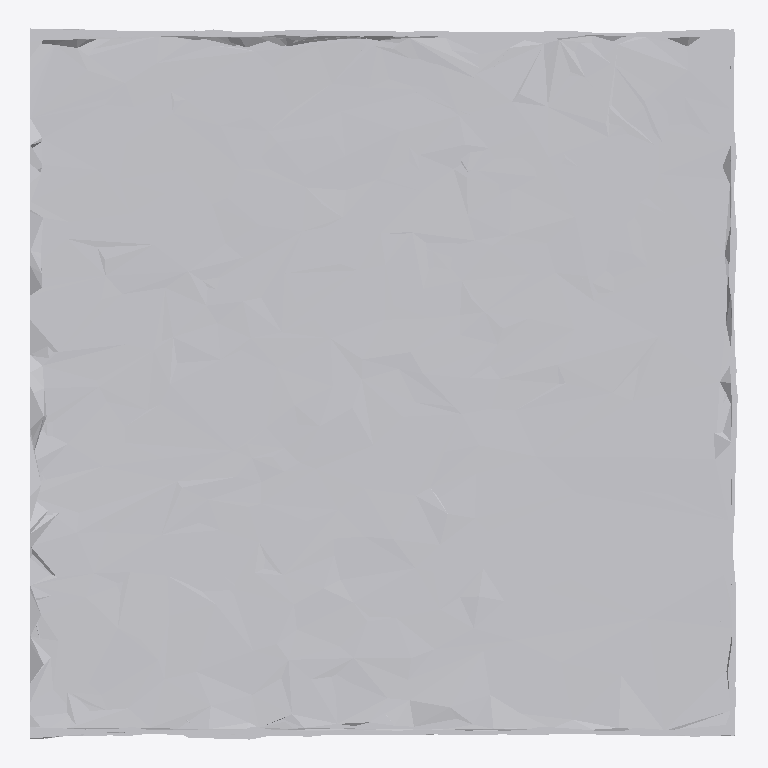
Plan cut of the same IFC building model at storey 'Ground Floor' (level 0.00 m, cut at 1.40 m), seen from above with north up, elements coloured by IFC class: 1 other element (light grey). No cut surface shows.
Extent 1.0 m × 1.0 m × 0.1 m (x, y, z). Storeys (1): Ground Floor at 0.00 m. Elements (1): 1 IfcFurniture.

HEADER;
FILE_DESCRIPTION(('ViewDefinition [CoordinationView]'),'2;1');
FILE_NAME('','2026-07-12T07:51:35',(''),(''),'IfcOpenShell 0.8.0','IfcOpenShell 0.8.0','');
FILE_SCHEMA(('IFC4'));
ENDSEC;
DATA;
#17=IFCPROJECT('1jC$AhmUH6FhZlpJ1f3AO9',#5,'Office Project',$,$,$,$,(#15),#10);
#20=IFCSITE('2Sj$uowD97lwcZeRkXlgb$',#5,'Site',$,$,#19,$,$,.ELEMENT.,$,$,$,$,$);
#22=IFCBUILDING('2djyGFIcDA4AuYmPQoBtrg',#5,'Building',$,$,#21,$,$,.ELEMENT.,$,$,$);
#24=IFCBUILDINGSTOREY('1DTgzrngb9ZeTk25lkSmR0',#5,'Ground Floor',$,$,#23,$,$,.ELEMENT.,0.0);
#35=IFCFURNITURE('0Xi0Dh2uv7Xw4ls166Aech',#5,'list05_picture_frame',$,$,#34,#31,$,$);
ENDSEC;
